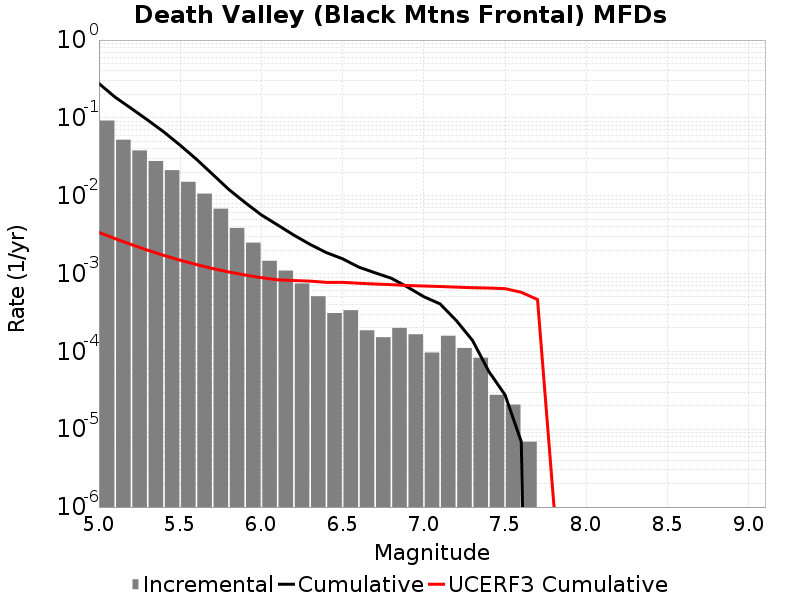

The file beside this chart, header and first rows:
Magnitude, Incremental Rate, Cumulative Rate, UCERF3 Cumulative Rate
5.05, 0.09245, 0.2768, 0.003376
5.15, 0.05242, 0.1844, 0.002807
5.25, 0.03818, 0.1319, 0.002355
5.35, 0.02791, 0.09375, 0.001996
5.45, 0.02129, 0.06585, 0.001711
5.55, 0.01508, 0.04455, 0.001484
5.65, 0.01064, 0.02947, 0.001304
5.75, 0.006813, 0.01883, 0.001161
5.85, 0.003855, 0.01202, 0.001048
5.95, 0.002494, 0.00816, 9.573356E-4
6.05, 0.001458, 0.005666, 8.8568806E-4
6.15, 0.001092, 0.004208, 8.3111424E-4
6.25, 7.462044E-4, 0.003116, 8.130316E-4
6.35, 5.112882E-4, 0.00237, 7.996515E-4
6.45, 3.109185E-4, 0.001859, 7.709408E-4
6.55, 3.385557E-4, 0.001548, 7.709408E-4
6.65, 1.865511E-4, 0.001209, 7.505249E-4
6.75, 1.5200459E-4, 0.001023, 7.334643E-4
6.85, 2.003697E-4, 8.7057176E-4, 7.204616E-4
6.95, 1.6582319E-4, 6.702021E-4, 7.0143107E-4
7.05, 9.67302E-5, 5.0437887E-4, 6.9191994E-4
7.15, 1.589139E-4, 4.0764868E-4, 6.8172516E-4
7.25, 1.105488E-4, 2.487348E-4, 6.693652E-4
7.35, 8.2911596E-5, 1.3818599E-4, 6.575006E-4
7.45, 2.76372E-5, 5.52744E-5, 6.515964E-4
7.55, 2.0727899E-5, 2.76372E-5, 6.4007204E-4
7.65, 6.9093E-6, 6.9093E-6, 5.748534E-4
7.75, 0.0, 0.0, 4.6411666E-4
7.85, 0.0, 0.0, 1.1175662E-6
7.95, 0.0, 0.0, 3.6808274E-9
8.05, 0.0, 0.0, 0.0
8.15, 0.0, 0.0, 0.0
8.25, 0.0, 0.0, 0.0
8.35, 0.0, 0.0, 0.0
8.45, 0.0, 0.0, 0.0
8.55, 0.0, 0.0, 0.0
8.65, 0.0, 0.0, 0.0
8.75, 0.0, 0.0, 0.0
8.85, 0.0, 0.0, 0.0
8.95, 0.0, 0.0, 0.0
9.05, 0.0, 0.0, 0.0
